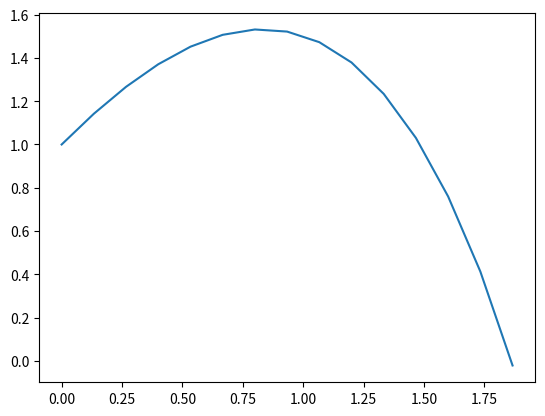

Generate this figure with matplotlib:
import numpy as np
import matplotlib.pyplot as plt

# 定义函数
def f(x, y):
    return y - 2 * x

# 节点数量
n = 15

# 起点和终点
start = 0.0
end = 2.0

# 步长
h = (end - start) / n

# 生成初始化点列
points = [start + i * h for i in range(n)]
values = [0 for _ in range(n)]

# 初值
init_value = 1
values[0] = init_value

index = 1
while index < n:
    result = values[index - 1] + h * f(points[index - 1], values[index - 1])
    values[index] = values[index - 1] + (h/2) * (f(points[index - 1], values[index - 1]) + f(points[index - 1], result))
    index += 1

plt.plot(points, values)
plt.show()
